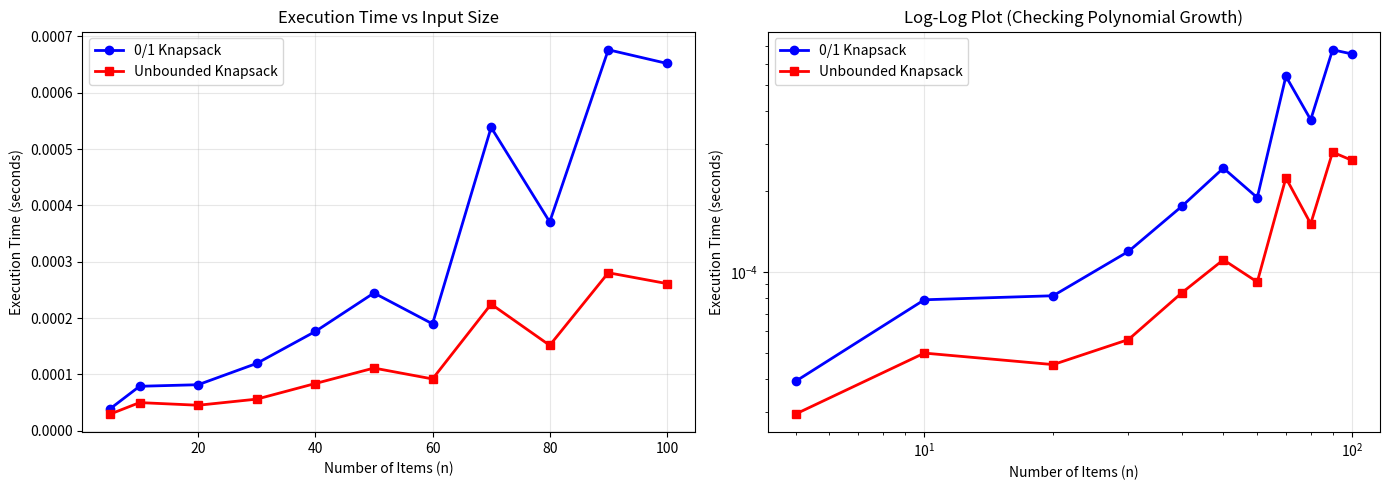

Source code (Python):
import time
import random
import matplotlib.pyplot as plt
import numpy as np

def generate_test_case(n_items, max_weight=50, max_value=100): # Generate random weights and values
    weights = [random.randint(1, max_weight) for _ in range(n_items)]
    values = [random.randint(1, max_value) for _ in range(n_items)]
    capacity = random.randint(max_weight, max_weight * 3)
    return weights, values, capacity

def measure_time(func, *args): # Measure execution time of a function
    start = time.perf_counter()
    result = func(*args)
    end = time.perf_counter()
    return result, end - start

def knapsack_01(weights, values, capacity):
    """
    Solves 0/1 Knapsack using dynamic programming.
    Returns max value and list of selected items.
    """
    n = len(weights) # number of items
    dp = [[0] * (capacity + 1) for _ in range(n + 1)]   # DP table for 0/1 Knapsack

    # Fill DP table
    for i in range(1, n + 1):   # Iterate over items
        w = weights[i - 1] # weight of current item
        v = values[i - 1]  # value of current item  
        for c in range(capacity + 1): # Iterate over all capacities
            if w > c: # If item can't fit in current capacity
                dp[i][c] = dp[i - 1][c] # Exclude item
            else: # If item can fit
                dp[i][c] = max(dp[i - 1][c], dp[i - 1][c - w] + v) # Max of including or excluding item

    # Find max value
    max_value = dp[n][capacity]

    # Backtrack to find items
    selected = []
    c = capacity
    for i in range(n, 0, -1):
        if dp[i][c] != dp[i - 1][c]:
            selected.append(i - 1)
            c -= weights[i - 1]

    return max_value, selected

def knapsack_unbounded(weights, values, capacity):
    """
    Solves Unbounded Knapsack using DP.
    Items can be reused.
    """
    dp = [0] * (capacity + 1) # DP array for Unbounded Knapsack
    item_trace = [-1] * (capacity + 1) # Traceback array for item selection

    for c in range(1, capacity + 1): # Iterate over all capacities
        for i in range(len(weights)): # Iterate over all items
            if weights[i] <= c: # If item can fit in current capacity

    
                if dp[c] < dp[c - weights[i]] + values[i]: # Check if including item i is better
                    dp[c] = dp[c - weights[i]] + values[i]  # Update DP value
                    item_trace[c] = i # Trace back the item used

    # Reconstruct items
    selected_counts = [0] * len(weights) # count of each item selected
    c = capacity
    while c > 0 and item_trace[c] != -1: # while there's an item to trace back
        idx = item_trace[c]
        selected_counts[idx] += 1
        c -= weights[idx]

    return dp[capacity], selected_counts

def run_comprehensive_tests():
    """Run tests with varying input sizes and collect timing data."""
    input_sizes = [5, 10, 20, 30, 40, 50, 60, 70, 80, 90, 100]
    times_01 = []
    times_unbounded = []
    values_01 = []
    values_unbounded = []
    
    print("Running comprehensive tests...")
    print("-" * 50)
    
    for n in input_sizes:
        weights, values, capacity = generate_test_case(n, max_weight=30, max_value=50) # Smaller weights/values for larger n
        
        # Measure 0/1 Knapsack
        result_01, time_01 = measure_time(knapsack_01, weights, values, capacity) # Measure 0/1 Knapsack
        max_value_01, _ = result_01
        
        # Measure Unbounded Knapsack
        result_unb, time_unb = measure_time(knapsack_unbounded, weights, values, capacity) # Measure Unbounded Knapsack
        max_value_unb, _ = result_unb
        
        times_01.append(time_01)
        times_unbounded.append(time_unb)
        values_01.append(max_value_01)
        values_unbounded.append(max_value_unb)
        
        print(f"n={n:3d}: 0/1: {time_01:.6f}s, Unbounded: {time_unb:.6f}s")
    
    return input_sizes, times_01, times_unbounded, values_01, values_unbounded

def analyze_time_complexity(times_01, times_unbounded, input_sizes):
    """Analyze and print time complexity observations."""
    print("\n" + "=" * 60)
    print("TIME COMPLEXITY ANALYSIS")
    print("=" * 60)
    
    print("\n1. 0/1 Knapsack Complexity:")
    print("   - Theoretical: O(n * capacity)")
    print("   - Observations:")
    
    # Calculate ratios
    for i in range(1, len(input_sizes)): # start from second element
        n_ratio = input_sizes[i] / input_sizes[i-1] # ratio of input sizes
        time_ratio = times_01[i] / times_01[i-1] # ratio of times
        print(f"     n {input_sizes[i-1]}→{input_sizes[i]}: Time ratio = {time_ratio:.2f}x (n ratio = {n_ratio:.2f}x)")
    
    print("\n2. Unbounded Knapsack Complexity:")
    print("   - Theoretical: O(n * capacity)")
    print("   - Observations:")
    
    for i in range(1, len(input_sizes)): # start from second element
        n_ratio = input_sizes[i] / input_sizes[i-1] # ratio of input sizes
        time_ratio = times_unbounded[i] / times_unbounded[i-1] # ratio of times
        print(f"     n {input_sizes[i-1]}→{input_sizes[i]}: Time ratio = {time_ratio:.2f}x (n ratio = {n_ratio:.2f}x)")

def plot_results(input_sizes, times_01, times_unbounded):
    """Create visualizations of execution times."""
    fig, (ax1, ax2) = plt.subplots(1, 2, figsize=(14, 5))
    
    # Plot 1: Linear scale
    ax1.plot(input_sizes, times_01, 'b-o', label='0/1 Knapsack', linewidth=2)
    ax1.plot(input_sizes, times_unbounded, 'r-s', label='Unbounded Knapsack', linewidth=2)
    ax1.set_xlabel('Number of Items (n)')
    ax1.set_ylabel('Execution Time (seconds)')
    ax1.set_title('Execution Time vs Input Size')
    ax1.legend()
    ax1.grid(True, alpha=0.3)
    
    # Plot 2: Log-log scale to check polynomial behavior
    ax2.loglog(input_sizes, times_01, 'b-o', label='0/1 Knapsack', linewidth=2)
    ax2.loglog(input_sizes, times_unbounded, 'r-s', label='Unbounded Knapsack', linewidth=2)
    ax2.set_xlabel('Number of Items (n)')
    ax2.set_ylabel('Execution Time (seconds)')
    ax2.set_title('Log-Log Plot (Checking Polynomial Growth)')
    ax2.legend()
    ax2.grid(True, alpha=0.3)
    
    plt.tight_layout()
    plt.savefig('knapsack_performance.png', dpi=300, bbox_inches='tight')
    plt.show()

def main():
    """Main function to run comprehensive analysis."""
    print("DYNAMIC PROGRAMMING: KNAPSACK PROBLEM ANALYSIS")
    print("=" * 50)
    
    # Run comprehensive tests
    input_sizes, times_01, times_unbounded, values_01, values_unbounded = run_comprehensive_tests()
    
    # Analyze time complexity
    analyze_time_complexity(times_01, times_unbounded, input_sizes)
    
    # Create visualizations
    plot_results(input_sizes, times_01, times_unbounded)
    
    # Print summary statistics
    print("\n" + "=" * 60)
    print("SUMMARY STATISTICS")
    print("=" * 60)
    print(f"\nMaximum execution time for 0/1 Knapsack: {max(times_01):.6f}s")
    print(f"Maximum execution time for Unbounded Knapsack: {max(times_unbounded):.6f}s")
    print(f"\nAverage speedup (Unbounded/0/1): {np.mean(np.array(times_unbounded)/np.array(times_01)):.2f}x")
    
    return {
        'input_sizes': input_sizes,
        'times_01': times_01,
        'times_unbounded': times_unbounded,
        'values_01': values_01,
        'values_unbounded': values_unbounded
    }

if __name__ == "__main__":
    # Run your original test
    weights, values, capacity = generate_test_case(5)
    print("Weights:", weights)
    print("Values:", values)        
    print("Capacity:", capacity)
    
    max_value_01, selected_items_01 = knapsack_01(weights, values, capacity)
    print("\n0/1 Knapsack:")
    print("Max Value:", max_value_01)
    print("Selected Items:", selected_items_01)
    time_01 = measure_time(knapsack_01, weights, values, capacity)[1]
    print(f"Execution Time: {time_01:.6f} seconds")
    
    max_value_unbounded, selected_counts_unbounded = knapsack_unbounded(weights, values, capacity)
    print("\nUnbounded Knapsack:")
    print("Max Value:", max_value_unbounded)
    print("Selected Item Counts:", selected_counts_unbounded)
    time_unbounded = measure_time(knapsack_unbounded, weights, values, capacity)[1]
    print(f"Execution Time: {time_unbounded:.6f} seconds")
    
    # Run comprehensive analysis
    print("\n" + "=" * 60)
    print("COMPREHENSIVE ANALYSIS")
    print("=" * 60)
    results = main()
